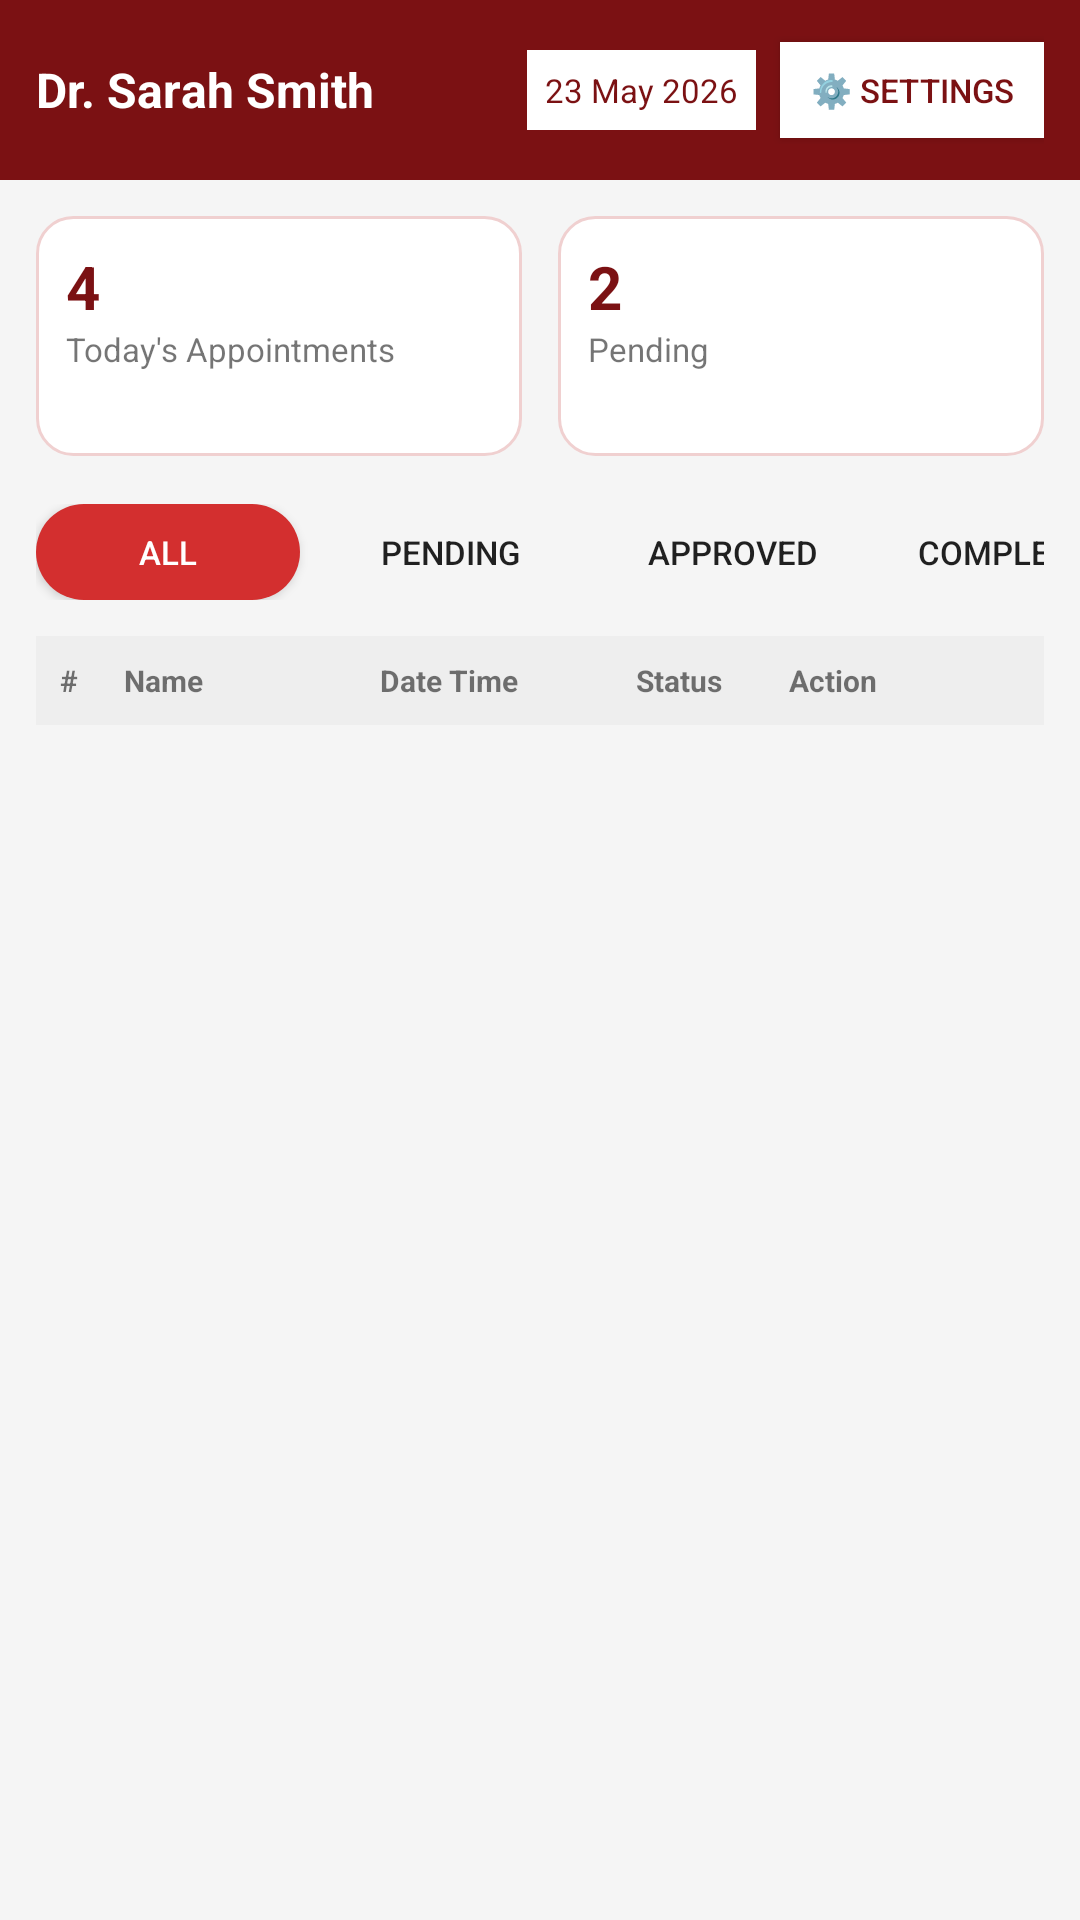

Layout XML and referenced resources for this Android screen:
<!-- AndroidManifest.xml: application theme Theme.Halaxy_health -->
<!-- res/layout/activity_doctor_dashboard.xml -->
<?xml version="1.0" encoding="utf-8"?>
<LinearLayout xmlns:android="http://schemas.android.com/apk/res/android"
    android:layout_width="match_parent"
    android:layout_height="match_parent"
    android:orientation="vertical"
    android:background="#F5F5F5">

    
    <LinearLayout
        android:layout_width="match_parent"
        android:layout_height="60dp"
        android:background="#7B1113"
        android:gravity="center_vertical"
        android:padding="12dp"
        android:orientation="horizontal">
        <TextView
            android:id="@+id/txtDoctorName"
            android:layout_width="0dp"
            android:layout_weight="1"
            android:layout_height="wrap_content"
            android:text="Dr. Sarah Smith"
            android:textColor="#FFFFFF"
            android:textStyle="bold"
            android:textSize="16sp"/>
        <TextView
            android:id="@+id/txtDate"
            android:layout_width="wrap_content"
            android:layout_height="wrap_content"
            android:text="23 May 2026"
            android:textColor="#7B1113"
            android:background="#FFF"
            android:padding="6dp"
            android:textSize="11sp"/>
        <Button
            android:id="@+id/btnDoctorSettings"
            android:layout_width="wrap_content"
            android:layout_height="32dp"
            android:text="⚙️ Settings"
            android:textColor="#7B1113"
            android:background="#FFF"
            android:textSize="11sp"
            android:layout_marginStart="8dp"
            android:paddingHorizontal="8dp"/>
    </LinearLayout>

    
    <ScrollView
        android:layout_width="match_parent"
        android:layout_height="match_parent">
        <LinearLayout
            android:layout_width="match_parent"
            android:layout_height="wrap_content"
            android:orientation="vertical"
            android:padding="12dp">

            <LinearLayout
                android:layout_width="match_parent"
                android:layout_height="wrap_content"
                android:weightSum="2"
                android:orientation="horizontal">
                <LinearLayout
                    android:layout_width="0dp"
                    android:layout_weight="1"
                    android:layout_height="80dp"
                    android:background="@drawable/bg_small_card"
                    android:padding="10dp"
                    android:layout_marginEnd="6dp"
                    android:orientation="vertical">
                    <TextView
                        android:id="@+id/txtTodayCount"
                        android:layout_width="wrap_content"
                        android:layout_height="wrap_content"
                        android:text="4"
                        android:textSize="20sp"
                        android:textStyle="bold"
                        android:textColor="#7B1113"/>
                    <TextView
                        android:layout_width="wrap_content"
                        android:layout_height="wrap_content"
                        android:text="Today's Appointments"
                        android:textSize="11sp"/>
                </LinearLayout>
                <LinearLayout
                    android:layout_width="0dp"
                    android:layout_weight="1"
                    android:layout_height="80dp"
                    android:background="@drawable/bg_small_card"
                    android:padding="10dp"
                    android:layout_marginStart="6dp"
                    android:orientation="vertical">
                    <TextView
                        android:id="@+id/txtPendingCount"
                        android:layout_width="wrap_content"
                        android:layout_height="wrap_content"
                        android:text="2"
                        android:textSize="20sp"
                        android:textStyle="bold"
                        android:textColor="#7B1113"/>
                    <TextView
                        android:layout_width="wrap_content"
                        android:layout_height="wrap_content"
                        android:text="Pending"
                        android:textSize="11sp"/>
                </LinearLayout>
            </LinearLayout>

            
            <HorizontalScrollView
                android:layout_width="match_parent"
                android:layout_height="wrap_content"
                android:layout_marginTop="16dp"
                android:scrollbars="none">
                <LinearLayout
                    android:id="@+id/filterTabs"
                    android:layout_width="wrap_content"
                    android:layout_height="wrap_content"
                    android:orientation="horizontal">
                    <Button
                        android:id="@+id/tabAll"
                        android:text="All"
                        android:layout_width="wrap_content"
                        android:layout_height="32dp"
                        android:background="@drawable/bg_tab_selected"
                        android:textColor="#FFFFFF"
                        android:textSize="11sp"
                        android:layout_marginEnd="6dp"/>
                    <Button
                        android:id="@+id/tabPending"
                        android:text="Pending"
                        android:layout_width="wrap_content"
                        android:layout_height="32dp"
                        android:background="@drawable/bg_tab_unselected"
                        android:textSize="11sp"
                        android:layout_marginEnd="6dp"/>
                    <Button
                        android:id="@+id/tabApproved"
                        android:text="Approved"
                        android:layout_width="wrap_content"
                        android:layout_height="32dp"
                        android:background="@drawable/bg_tab_unselected"
                        android:textSize="11sp"
                        android:layout_marginEnd="6dp"/>
                    <Button
                        android:id="@+id/tabCompleted"
                        android:text="Completed"
                        android:layout_width="wrap_content"
                        android:layout_height="32dp"
                        android:background="@drawable/bg_tab_unselected"
                        android:textSize="11sp"
                        android:layout_marginEnd="6dp"/>
                    <Button
                        android:id="@+id/tabCancelled"
                        android:text="Cancelled"
                        android:layout_width="wrap_content"
                        android:layout_height="32dp"
                        android:background="@drawable/bg_tab_unselected"
                        android:textSize="11sp"/>
                </LinearLayout>
            </HorizontalScrollView>

            
            <LinearLayout
                android:layout_width="match_parent"
                android:layout_height="wrap_content"
                android:orientation="horizontal"
                android:background="#EEEEEE"
                android:padding="8dp"
                android:layout_marginTop="12dp">
                <TextView
                    android:layout_width="0dp"
                    android:layout_weight="0.5"
                    android:layout_height="wrap_content"
                    android:text="#"
                    android:textStyle="bold"
                    android:textSize="10sp"/>
                <TextView
                    android:layout_width="0dp"
                    android:layout_weight="2"
                    android:layout_height="wrap_content"
                    android:text="Name"
                    android:textStyle="bold"
                    android:textSize="10sp"/>
                <TextView
                    android:layout_width="0dp"
                    android:layout_weight="2"
                    android:layout_height="wrap_content"
                    android:text="Date Time"
                    android:textStyle="bold"
                    android:textSize="10sp"/>
                <TextView
                    android:layout_width="0dp"
                    android:layout_height="wrap_content"
                    android:layout_weight="1.2"
                    android:text="Status"
                    android:textStyle="bold"
                    android:textSize="10sp"/>
                <TextView
                    android:layout_width="0dp"
                    android:layout_height="wrap_content"
                    android:layout_weight="1.8"
                    android:text="Action"
                    android:textStyle="bold"
                    android:textSize="10sp"/>
            </LinearLayout>

            <androidx.recyclerview.widget.RecyclerView
                android:id="@+id/recAppointments"
                android:layout_width="match_parent"
                android:layout_height="wrap_content"
                android:background="#FFFFFF"/>

        </LinearLayout>
    </ScrollView>
</LinearLayout>
<!-- resources referenced by this layout -->
<resources>
  <!-- drawable bg_small_card (drawable) -->
  <shape xmlns:android="http://schemas.android.com/apk/res/android">
      <solid android:color="#FFFFFF"/>
      <corners android:radius="12dp"/>
      <stroke android:width="1dp" android:color="#F0D0D0"/>
  </shape>
  <!-- drawable bg_tab_selected (drawable) -->
  <?xml version="1.0" encoding="utf-8"?>
  <shape xmlns:android="http://schemas.android.com/apk/res/android">
      <solid android:color="#D32F2F"/>
      <corners android:radius="16dp"/>
  </shape>
  <style name="Theme.Halaxy_health" parent="Theme.AppCompat.Light.NoActionBar">
          <item name="colorPrimary">#1A237E</item>
          <item name="colorPrimaryDark">#7B1113</item>
          <item name="colorAccent">#D32F2F</item>
      </style>
</resources>
